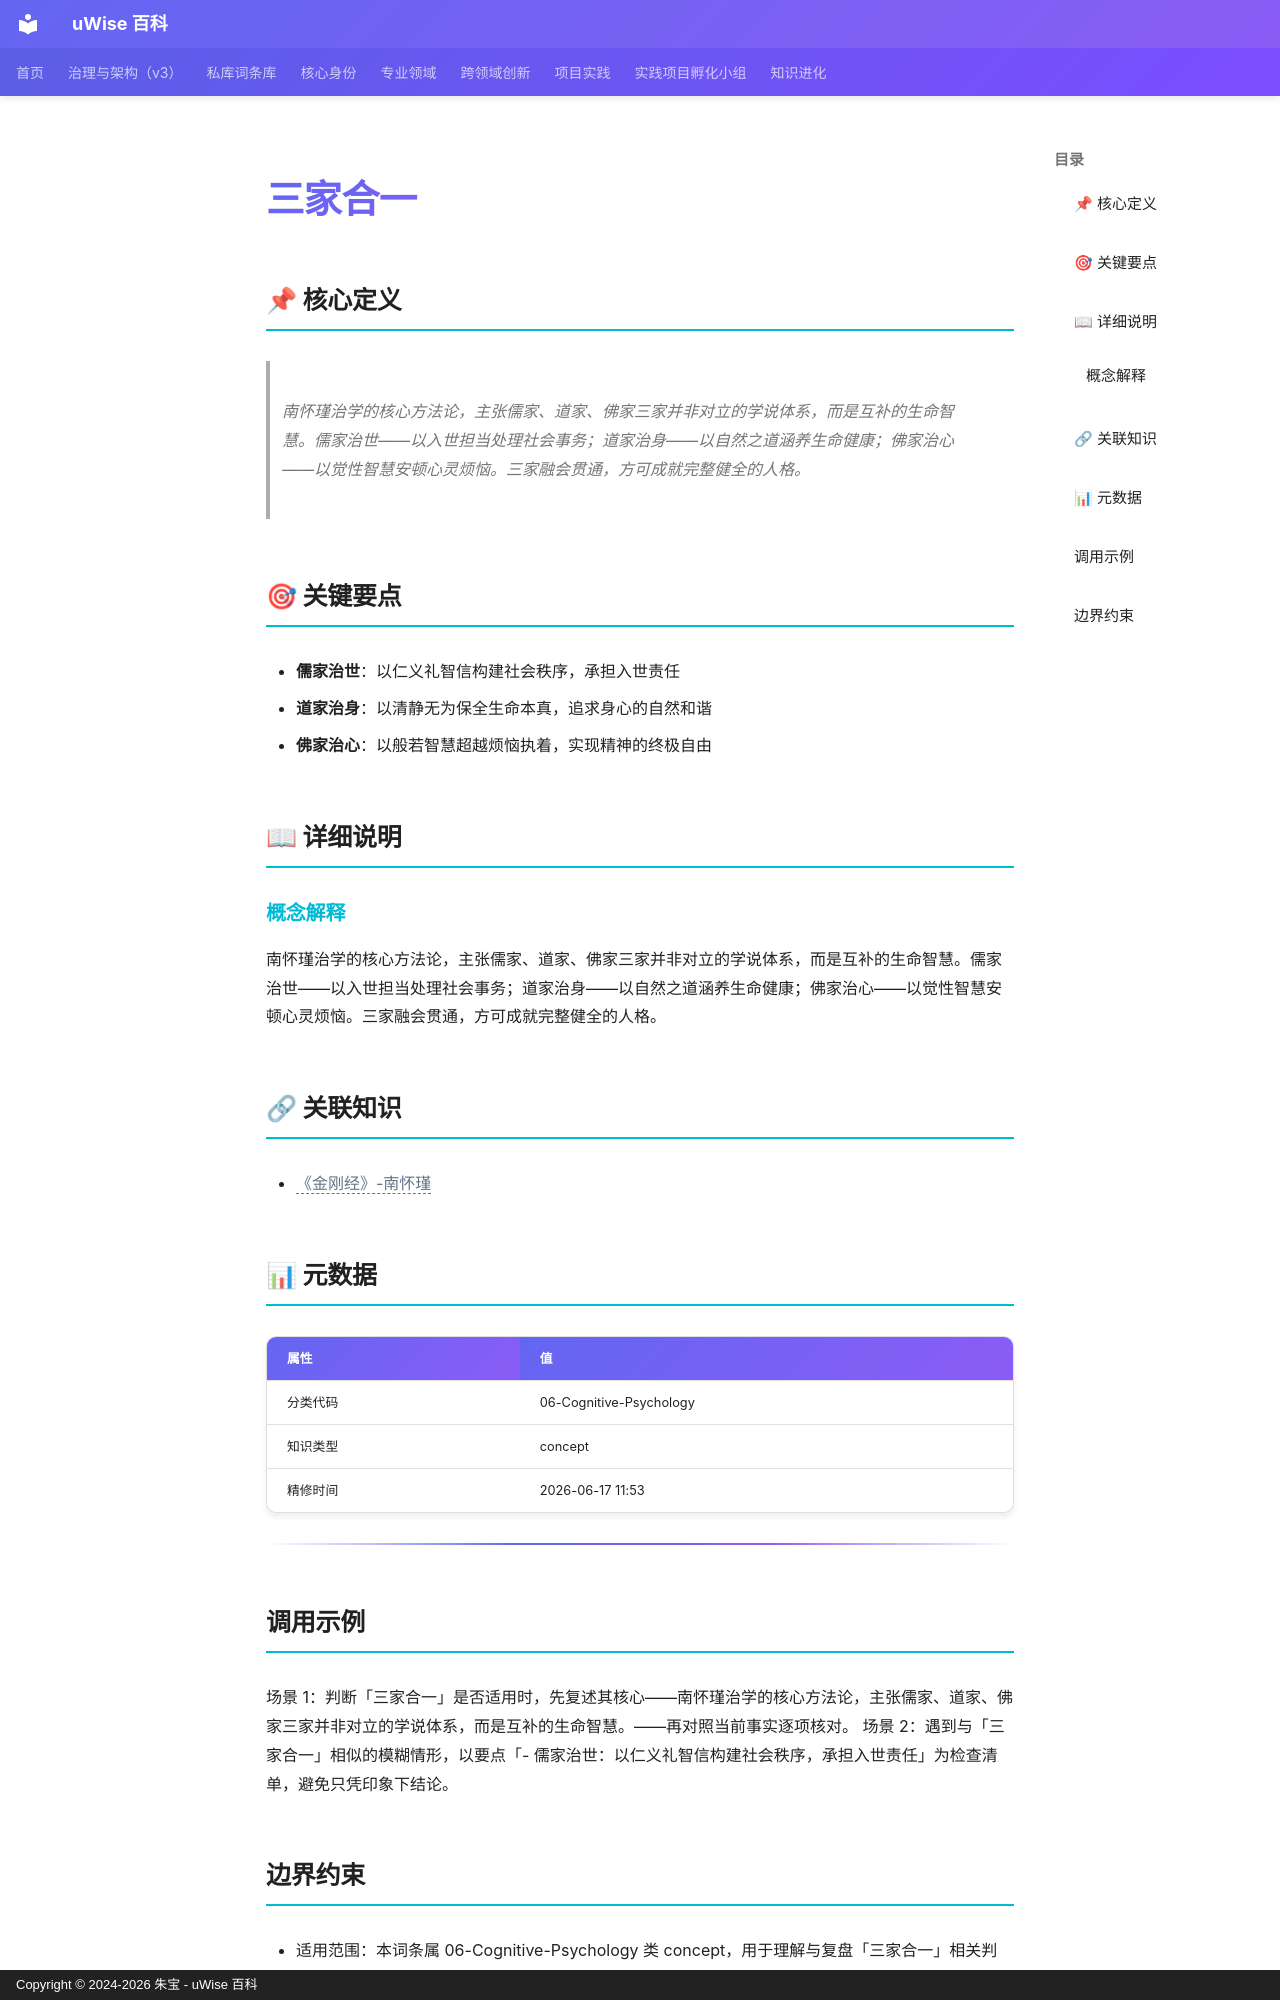

repository: zhubao315/uWise · page: vault-encyclopedia/md-a73caf35/index.html · generator: mkdocs · copyright: Copyright © 2024-2026 朱宝 - uWise 百科

---
title: "三家合一"
description: "南怀瑾治学的核心方法论，主张儒家、道家、佛家三家并非对立的学说体系，而是互补的生命智慧。儒家治世——以入世担当处理社会事务；道家治身——以自然之道涵养生命健康；佛家治心——以觉性智慧安顿心灵烦恼。三家融会贯通，方可成就完整健全的人格。"
---

# 三家合一

## 📌 核心定义

> 南怀瑾治学的核心方法论，主张儒家、道家、佛家三家并非对立的学说体系，而是互补的生命智慧。儒家治世——以入世担当处理社会事务；道家治身——以自然之道涵养生命健康；佛家治心——以觉性智慧安顿心灵烦恼。三家融会贯通，方可成就完整健全的人格。

## 🎯 关键要点

- **儒家治世**：以仁义礼智信构建社会秩序，承担入世责任
- **道家治身**：以清静无为保全生命本真，追求身心的自然和谐
- **佛家治心**：以般若智慧超越烦恼执着，实现精神的终极自由

## 📖 详细说明

### 概念解释
南怀瑾治学的核心方法论，主张儒家、道家、佛家三家并非对立的学说体系，而是互补的生命智慧。儒家治世——以入世担当处理社会事务；道家治身——以自然之道涵养生命健康；佛家治心——以觉性智慧安顿心灵烦恼。三家融会贯通，方可成就完整健全的人格。


## 🔗 关联知识

- <span class="uw-unresolved" data-target="《金刚经》-南怀瑾" title="未解析的双链目标：《金刚经》-南怀瑾">《金刚经》-南怀瑾</span>

## 📊 元数据

| 属性 | 值 |
|------|-----|
| 分类代码 | 06-Cognitive-Psychology |
| 知识类型 | concept |
| 精修时间 | 2026-06-17 11:53 |

---

## 调用示例

场景 1：判断「三家合一」是否适用时，先复述其核心——南怀瑾治学的核心方法论，主张儒家、道家、佛家三家并非对立的学说体系，而是互补的生命智慧。——再对照当前事实逐项核对。
场景 2：遇到与「三家合一」相似的模糊情形，以要点「- 儒家治世：以仁义礼智信构建社会秩序，承担入世责任」为检查清单，避免只凭印象下结论。
